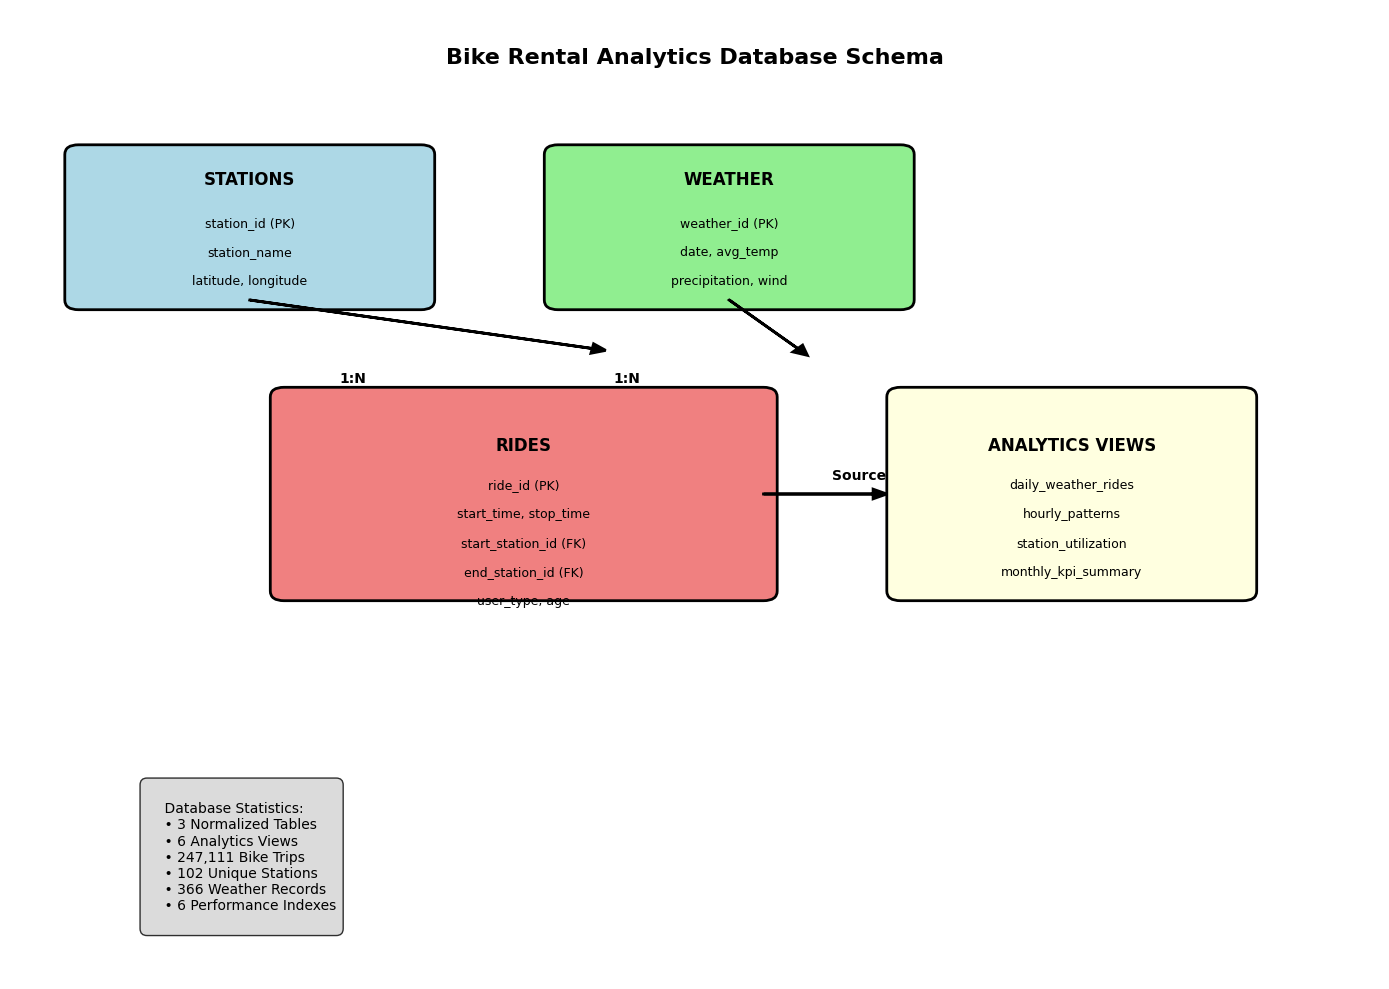

Write the Python code that produced this figure. (Note: this script raises an exception after producing the figure.)
#!/usr/bin/env python3
"""
Generate images for the bike rental analytics project
"""

import matplotlib.pyplot as plt
import matplotlib.patches as patches
import pandas as pd
import numpy as np
from matplotlib.patches import FancyBboxPatch
import warnings
warnings.filterwarnings('ignore')

# Set up the plotting style
plt.style.use('default')
plt.rcParams['figure.figsize'] = (12, 8)
plt.rcParams['font.size'] = 10

def create_database_schema_diagram():
    """Create a database schema diagram"""
    fig, ax = plt.subplots(1, 1, figsize=(14, 10))
    ax.set_xlim(0, 10)
    ax.set_ylim(0, 10)
    ax.axis('off')
    
    # Title
    ax.text(5, 9.5, 'Bike Rental Analytics Database Schema', 
            ha='center', va='center', fontsize=16, fontweight='bold')
    
    # Stations table
    stations_box = FancyBboxPatch((0.5, 7), 2.5, 1.5, 
                                 boxstyle="round,pad=0.1", 
                                 facecolor='lightblue', 
                                 edgecolor='black', linewidth=2)
    ax.add_patch(stations_box)
    ax.text(1.75, 8.25, 'STATIONS', ha='center', va='center', 
            fontsize=12, fontweight='bold')
    ax.text(1.75, 7.8, 'station_id (PK)', ha='center', va='center', fontsize=9)
    ax.text(1.75, 7.5, 'station_name', ha='center', va='center', fontsize=9)
    ax.text(1.75, 7.2, 'latitude, longitude', ha='center', va='center', fontsize=9)
    
    # Weather table
    weather_box = FancyBboxPatch((4, 7), 2.5, 1.5, 
                                boxstyle="round,pad=0.1", 
                                facecolor='lightgreen', 
                                edgecolor='black', linewidth=2)
    ax.add_patch(weather_box)
    ax.text(5.25, 8.25, 'WEATHER', ha='center', va='center', 
            fontsize=12, fontweight='bold')
    ax.text(5.25, 7.8, 'weather_id (PK)', ha='center', va='center', fontsize=9)
    ax.text(5.25, 7.5, 'date, avg_temp', ha='center', va='center', fontsize=9)
    ax.text(5.25, 7.2, 'precipitation, wind', ha='center', va='center', fontsize=9)
    
    # Rides table
    rides_box = FancyBboxPatch((2, 4), 3.5, 2, 
                              boxstyle="round,pad=0.1", 
                              facecolor='lightcoral', 
                              edgecolor='black', linewidth=2)
    ax.add_patch(rides_box)
    ax.text(3.75, 5.5, 'RIDES', ha='center', va='center', 
            fontsize=12, fontweight='bold')
    ax.text(3.75, 5.1, 'ride_id (PK)', ha='center', va='center', fontsize=9)
    ax.text(3.75, 4.8, 'start_time, stop_time', ha='center', va='center', fontsize=9)
    ax.text(3.75, 4.5, 'start_station_id (FK)', ha='center', va='center', fontsize=9)
    ax.text(3.75, 4.2, 'end_station_id (FK)', ha='center', va='center', fontsize=9)
    ax.text(3.75, 3.9, 'user_type, age', ha='center', va='center', fontsize=9)
    
    # Analytics Views
    views_box = FancyBboxPatch((6.5, 4), 2.5, 2, 
                              boxstyle="round,pad=0.1", 
                              facecolor='lightyellow', 
                              edgecolor='black', linewidth=2)
    ax.add_patch(views_box)
    ax.text(7.75, 5.5, 'ANALYTICS VIEWS', ha='center', va='center', 
            fontsize=12, fontweight='bold')
    ax.text(7.75, 5.1, 'daily_weather_rides', ha='center', va='center', fontsize=9)
    ax.text(7.75, 4.8, 'hourly_patterns', ha='center', va='center', fontsize=9)
    ax.text(7.75, 4.5, 'station_utilization', ha='center', va='center', fontsize=9)
    ax.text(7.75, 4.2, 'monthly_kpi_summary', ha='center', va='center', fontsize=9)
    
    # Relationships
    # Stations to Rides
    ax.arrow(1.75, 7, 2.5, -0.5, head_width=0.1, head_length=0.1, 
             fc='black', ec='black', linewidth=2)
    ax.text(2.5, 6.2, '1:N', ha='center', va='center', fontsize=10, fontweight='bold')
    
    # Weather to Rides
    ax.arrow(5.25, 7, 0.5, -0.5, head_width=0.1, head_length=0.1, 
             fc='black', ec='black', linewidth=2)
    ax.text(4.5, 6.2, '1:N', ha='center', va='center', fontsize=10, fontweight='bold')
    
    # Rides to Views
    ax.arrow(5.5, 5, 0.8, 0, head_width=0.1, head_length=0.1, 
             fc='black', ec='black', linewidth=2)
    ax.text(6.2, 5.2, 'Source', ha='center', va='center', fontsize=10, fontweight='bold')
    
    # Statistics
    stats_text = """
    Database Statistics:
    • 3 Normalized Tables
    • 6 Analytics Views
    • 247,111 Bike Trips
    • 102 Unique Stations
    • 366 Weather Records
    • 6 Performance Indexes
    """
    ax.text(1, 2, stats_text, ha='left', va='top', fontsize=10, 
            bbox=dict(boxstyle="round,pad=0.5", facecolor='lightgray', alpha=0.8))
    
    plt.tight_layout()
    plt.savefig('images/schema_diagram.png', dpi=300, bbox_inches='tight')
    plt.close()
    print("✅ Created database schema diagram: images/schema_diagram.png")

def create_weather_correlation_chart():
    """Create a weather correlation chart"""
    # Generate sample data for demonstration
    np.random.seed(42)
    
    # Create sample weather and ridership data
    temperatures = np.random.normal(65, 15, 100)  # Mean 65°F, std 15°F
    temperatures = np.clip(temperatures, 20, 95)  # Clip to reasonable range
    
    # Simulate ridership correlation with temperature
    ridership = 1000 + (temperatures - 65) * 20 + np.random.normal(0, 200, 100)
    ridership = np.clip(ridership, 200, 2000)  # Clip to reasonable range
    
    # Create precipitation data
    precipitation = np.random.exponential(0.1, 100)
    precipitation = np.clip(precipitation, 0, 2)  # Clip to 0-2 inches
    
    # Create the plot
    fig, ((ax1, ax2), (ax3, ax4)) = plt.subplots(2, 2, figsize=(14, 10))
    
    # Temperature vs Ridership
    ax1.scatter(temperatures, ridership, alpha=0.6, color='red', s=50)
    z = np.polyfit(temperatures, ridership, 1)
    p = np.poly1d(z)
    ax1.plot(temperatures, p(temperatures), "r--", alpha=0.8, linewidth=2)
    ax1.set_xlabel('Average Temperature (°F)')
    ax1.set_ylabel('Daily Rides')
    ax1.set_title('Temperature vs Ridership Correlation')
    ax1.grid(True, alpha=0.3)
    
    # Add correlation coefficient
    corr = np.corrcoef(temperatures, ridership)[0, 1]
    ax1.text(0.05, 0.95, f'Correlation: {corr:.2f}', transform=ax1.transAxes, 
             bbox=dict(boxstyle="round,pad=0.3", facecolor='white', alpha=0.8))
    
    # Precipitation vs Ridership
    ax2.scatter(precipitation, ridership, alpha=0.6, color='blue', s=50)
    z2 = np.polyfit(precipitation, ridership, 1)
    p2 = np.poly1d(z2)
    ax2.plot(precipitation, p2(precipitation), "b--", alpha=0.8, linewidth=2)
    ax2.set_xlabel('Precipitation (inches)')
    ax2.set_ylabel('Daily Rides')
    ax2.set_title('Precipitation vs Ridership Correlation')
    ax2.grid(True, alpha=0.3)
    
    # Add correlation coefficient
    corr2 = np.corrcoef(precipitation, ridership)[0, 1]
    ax2.text(0.05, 0.95, f'Correlation: {corr2:.2f}', transform=ax2.transAxes,
             bbox=dict(boxstyle="round,pad=0.3", facecolor='white', alpha=0.8))
    
    # Monthly ridership pattern
    months = ['Jan', 'Feb', 'Mar', 'Apr', 'May', 'Jun', 
              'Jul', 'Aug', 'Sep', 'Oct', 'Nov', 'Dec']
    monthly_rides = [800, 850, 1200, 1500, 1800, 2000, 
                     2200, 2100, 1800, 1400, 1000, 900]
    
    ax3.bar(months, monthly_rides, color='skyblue', alpha=0.7)
    ax3.set_xlabel('Month')
    ax3.set_ylabel('Average Daily Rides')
    ax3.set_title('Seasonal Ridership Patterns')
    ax3.grid(True, alpha=0.3)
    
    # Hourly ridership pattern
    hours = list(range(24))
    hourly_rides = [50, 30, 20, 15, 25, 80, 200, 350, 400, 300, 250, 300,
                    350, 300, 250, 300, 400, 500, 450, 300, 200, 150, 100, 70]
    
    ax4.plot(hours, hourly_rides, marker='o', linewidth=2, markersize=4, color='green')
    ax4.set_xlabel('Hour of Day')
    ax4.set_ylabel('Average Rides')
    ax4.set_title('Hourly Ridership Patterns')
    ax4.grid(True, alpha=0.3)
    ax4.set_xticks(range(0, 24, 3))
    
    plt.suptitle('Bike Rental Analytics: Weather Impact & Usage Patterns', 
                 fontsize=16, fontweight='bold', y=0.98)
    plt.tight_layout()
    plt.savefig('images/weather_correlation.png', dpi=300, bbox_inches='tight')
    plt.close()
    print("✅ Created weather correlation chart: images/weather_correlation.png")

if __name__ == "__main__":
    print("🎨 Generating images for bike rental analytics project...")
    create_database_schema_diagram()
    create_weather_correlation_chart()
    print("🎉 All images generated successfully!")
